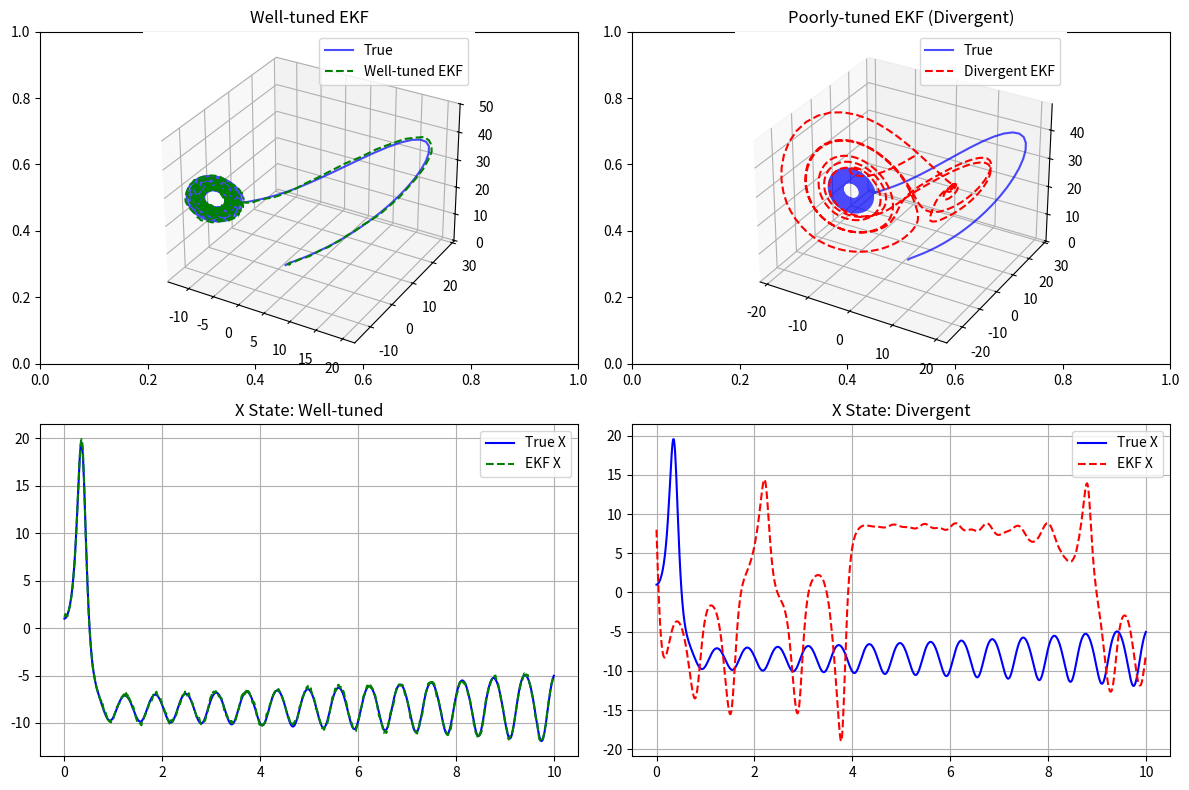

This figure's Python source:
import numpy as np
import matplotlib.pyplot as plt
from scipy.integrate import odeint

"""
Extended Kalman Filter for 3D Lorenz Attractor

The Lorenz system's chaotic nature makes it sensitive to Q matrix tuning,
which can lead to filter divergence - the core problem the paper solves.
"""

# Lorenz system parameters (standard chaotic regime)
SIGMA, RHO, BETA = 10.0, 28.0, 8.0/3.0

def lorenz_dynamics(state, t):
    """Lorenz system: dx/dt = σ(y-x), dy/dt = x(ρ-z)-y, dz/dt = xy-βz"""
    x, y, z = state
    return [SIGMA*(y-x), x*(RHO-z)-y, x*y-BETA*z]

def lorenz_jacobian(state):
    """Jacobian matrix for EKF linearization"""
    x, y, z = state
    return np.array([[-SIGMA, SIGMA, 0],
                     [RHO-z, -1, -x], 
                     [y, x, -BETA]])

class ExtendedKalmanFilter:
    """EKF implementation for nonlinear systems"""
    
    def __init__(self, x0, P0, Q, R, dt):
        self.x = np.array(x0, dtype=float)  # State estimate
        self.P = np.array(P0, dtype=float)  # Error covariance  
        self.Q = np.array(Q, dtype=float)   # Process noise
        self.R = np.array(R, dtype=float)   # Measurement noise
        self.dt = dt
        
    def predict(self):
        """Prediction step: propagate state and covariance"""
        # Nonlinear state propagation (Euler integration)
        f_x = np.array(lorenz_dynamics(self.x, 0))
        self.x = self.x + self.dt * f_x
        
        # Linear covariance propagation  
        F = lorenz_jacobian(self.x)
        Phi = np.eye(3) + self.dt * F
        self.P = Phi @ self.P @ Phi.T + self.Q
        
    def update(self, measurement):
        """Update step: incorporate measurement"""
        # Measurement prediction (observe all states)
        h_x = self.x  
        H = np.eye(3)
        
        # Innovation and covariance
        y = measurement - h_x
        S = H @ self.P @ H.T + self.R
        
        # Kalman gain and update
        K = self.P @ H.T @ np.linalg.inv(S)
        self.x = self.x + K @ y
        self.P = (np.eye(3) - K @ H) @ self.P

def run_simulation(scenario="good"):
    """Run EKF simulation with different tuning scenarios"""
    
    # Generate true Lorenz trajectory
    t = np.arange(0, 10, 0.01)
    true_state0 = [1.0, 1.0, 1.0]
    true_trajectory = odeint(lorenz_dynamics, true_state0, t)
    
    # Add measurement noise
    measurements = true_trajectory + np.random.normal(0, 0.5, true_trajectory.shape)
    
    # EKF setup with different tuning
    if scenario == "good":
        # Well-tuned EKF
        x0 = [1.2, 1.2, 1.2]  # Close initial guess
        P0 = np.eye(3) * 1.0   # Reasonable uncertainty
        Q = np.eye(3) * 0.1    # Balanced process noise
        print("Running well-tuned EKF...")
        
    else: 
        # Poor tuning
        x0 = [10.0, -10.0, 50.0]  # Even worse initial guess
        P0 = np.eye(3) * 0.001    # Extremely overconfident  
        Q = np.eye(3) * 1e-6      # Virtually no process noise
        
        print("Running poorly-tuned EKF (demonstrates divergence)...")
    
    R = np.eye(3) * 1.0  # Measurement noise variance
    
    # Run EKF
    ekf = ExtendedKalmanFilter(x0, P0, Q, R, 0.01)
    estimates = []
    
    for i, measurement in enumerate(measurements):
        ekf.predict()
        ekf.update(measurement) 
        estimates.append(ekf.x.copy())
        
        # Check for divergence
        if np.trace(ekf.P) > 1000:
            print(f"Filter diverged at step {i}!")
            break
    
    estimates = np.array(estimates)
    
    # Calculate RMSE
    min_len = min(len(estimates), len(true_trajectory))
    rmse = np.sqrt(np.mean(np.linalg.norm(
        true_trajectory[:min_len] - estimates[:min_len], axis=1)**2))
    
    print(f"RMSE: {rmse:.4f}")
    print(f"Final covariance trace: {np.trace(ekf.P):.4f}")
    
    return true_trajectory, estimates, t[:len(estimates)]

def plot_results():
    """Compare well-tuned vs poorly-tuned EKF"""
    
    # Set seed for reproducible results
    np.random.seed(42)
    
    # Run both scenarios
    true_traj, good_est, t_good = run_simulation("good")
    
    np.random.seed(42)  # Same noise for fair comparison
    _, bad_est, t_bad = run_simulation("divergent")
    
    # Plot comparison
    fig, axes = plt.subplots(2, 2, figsize=(12, 8))
    
    # 3D trajectories
    ax = fig.add_subplot(221, projection='3d')
    ax.plot(true_traj[:, 0], true_traj[:, 1], true_traj[:, 2], 'b-', label='True', alpha=0.7)
    ax.plot(good_est[:, 0], good_est[:, 1], good_est[:, 2], 'g--', label='Well-tuned EKF')
    ax.set_title('Well-tuned EKF')
    ax.legend()
    
    ax = fig.add_subplot(222, projection='3d')
    min_len = min(len(true_traj), len(bad_est))
    ax.plot(true_traj[:min_len, 0], true_traj[:min_len, 1], true_traj[:min_len, 2], 'b-', label='True', alpha=0.7)
    ax.plot(bad_est[:, 0], bad_est[:, 1], bad_est[:, 2], 'r--', label='Divergent EKF')
    ax.set_title('Poorly-tuned EKF (Divergent)')
    ax.legend()
    
    # Time series comparison
    axes[1,0].plot(t_good, true_traj[:len(good_est), 0], 'b-', label='True X')
    axes[1,0].plot(t_good, good_est[:, 0], 'g--', label='EKF X')
    axes[1,0].set_title('X State: Well-tuned')
    axes[1,0].legend()
    axes[1,0].grid(True)
    
    axes[1,1].plot(t_bad, true_traj[:len(bad_est), 0], 'b-', label='True X')
    axes[1,1].plot(t_bad, bad_est[:, 0], 'r--', label='EKF X')
    axes[1,1].set_title('X State: Divergent')
    axes[1,1].legend() 
    axes[1,1].grid(True)
    
    plt.tight_layout()
    plt.show()

if __name__ == "__main__":
    print("EKF for Lorenz Attractor - Demonstrating Tuning Sensitivity")
    print("=" * 55)
    plot_results()
    
    print("\n" + "=" * 55)
    print("KEY INSIGHTS:")
    print("1. EKF performance is highly sensitive to Q matrix tuning")
    print("2. Poor tuning leads to filter divergence in chaotic systems") 
    print("3. Manual tuning is challenging and problem-specific")

# --- CONNECTION TO EKF-EM PARADIGM ---
#
# [redacted]
# EKF-EM paradigm addresses:
#
# THE PROBLEM: 
# - Standard EKF requires manual Q-R tuning
# - Poor tuning causes divergence (shown above)
# - Trial-and-error tuning is inefficient and unreliable
#
# THE EKF-EM SOLUTION:
# - Provides systematic method to tune Q adaptively  
# - Uses robustness & sensitivity metrics to guide tuning
# - Prevents divergence through intelligent Q adjustment
# - Eliminates manual tuning burden
#
# IMPLEMENTATION POTENTIAL:
# The EKF class above could be extended with EKF-EM by:
# 1. Adding innovation sequence analysis 
# 2. Computing robustness/sensitivity metrics at each step
# 3. Updating Q matrix based on these metrics
# 4. Maintaining balanced filter performance automatically
#
# This would transform the filter from static to adaptive,
# solving the divergence problem demonstrated here.